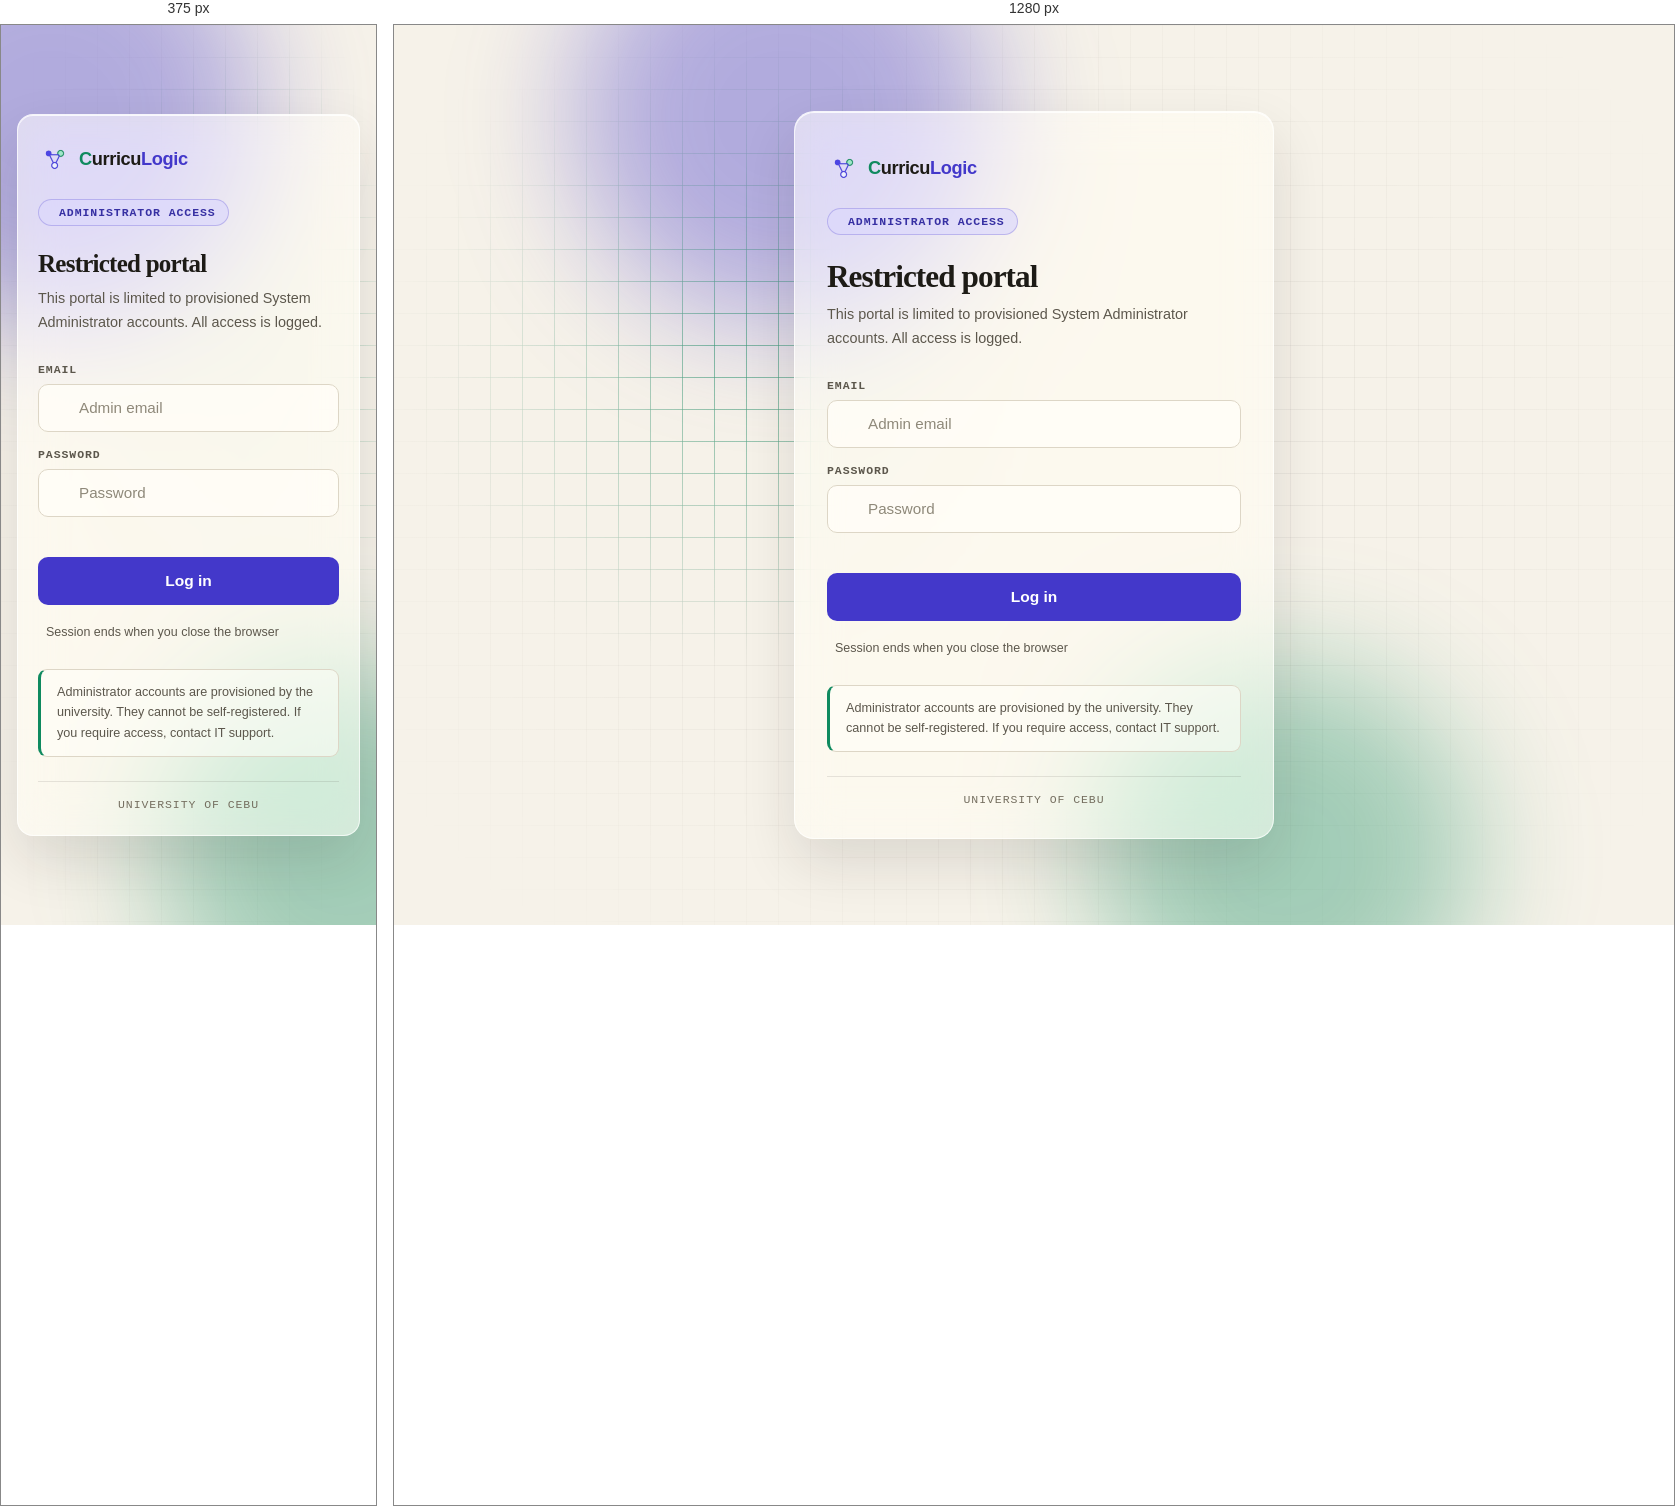
Rendered at 375 px and 1280 px, left to right.

<!-- file: adminloginpage.html -->
<!DOCTYPE html>
<html lang="en">
<head>
    <meta charset="UTF-8">
    <meta name="viewport" content="width=device-width, initial-scale=1.0">

    <!-- Content-Security-Policy: what this page may load and run. Keep identical on every page (tests/csp.test.mjs); explained in docs/SECURITY-OPERATIONS.md. -->
    <meta http-equiv="Content-Security-Policy" content="default-src 'self'; script-src 'self' https://cdn.jsdelivr.net; style-src 'self' 'unsafe-inline' https://fonts.googleapis.com https://cdnjs.cloudflare.com; font-src 'self' https://fonts.gstatic.com https://cdnjs.cloudflare.com; img-src 'self' data: blob: https://kibleqlooeaetpbelhve.supabase.co; connect-src 'self' https://kibleqlooeaetpbelhve.supabase.co; object-src 'none'; base-uri 'self'; form-action 'self'; frame-src 'none'">
    <meta name="robots" content="noindex, nofollow">

    <title>Administrator access — CurricuLogic</title>

    <link rel="icon" type="image/png" href="../../../assets/CurriculogicLogo.png">
    <link rel="preconnect" href="https://fonts.googleapis.com">
    <link rel="preconnect" href="https://fonts.gstatic.com" crossorigin>
    <link rel="stylesheet" href="https://fonts.googleapis.com/css2?family=Fraunces:opsz,wght@9..144,600&display=swap">
    <link rel="stylesheet" href="../css/adminloginpage.css">
    <link rel="stylesheet" href="https://cdnjs.cloudflare.com/ajax/libs/font-awesome/6.5.2/css/all.min.css" integrity="sha384-PPIZEGYM1v8zp5Py7UjFb79S58UeqCL9pYVnVPURKEqvioPROaVAJKKLzvH2rDnI" crossorigin="anonymous">
</head>
<body data-allowed-roles="system_administrator">

<main class="admin-shell" data-grid-glow data-grid-glow-rest=".admin-card">
    <span class="orb orb-indigo" aria-hidden="true"></span>
    <span class="orb orb-green" aria-hidden="true"></span>

    <div class="admin-card">

        <div class="admin-brand">
            <img src="../../../assets/CurriculogicLogo.png" alt="" class="brand-mark" width="1024" height="576">
            <span class="brand-text"><span class="brand-c">C</span>urricu<span class="brand-logic">Logic</span></span>
        </div>

        <span class="admin-badge">
            <i class="fa-solid fa-shield-halved" aria-hidden="true"></i>
            Administrator access
        </span>

        <h1 class="admin-title">Restricted portal</h1>
        <p class="admin-sub">
            This portal is limited to provisioned System Administrator accounts.
            All access is logged.
        </p>

        <div id="msg" class="msg" role="status"></div>

        <div class="field">
            <label for="identifier">Email</label>
            <div class="input-wrap">
                <i class="fa-solid fa-user lead" aria-hidden="true"></i>
                <input type="text" id="identifier" placeholder="Admin email" autocomplete="username" maxlength="254" required>
            </div>
        </div>

        <div class="field">
            <label for="password">Password</label>
            <div class="input-wrap">
                <i class="fa-solid fa-lock lead" aria-hidden="true"></i>
                <input type="password" id="password" placeholder="Password" autocomplete="current-password" maxlength="72" required>
                <button type="button" class="toggle-pw" data-target="password" aria-label="Show password">
                    <i class="fa-solid fa-eye" aria-hidden="true"></i>
                </button>
            </div>
        </div>

        <button class="btn-submit" id="login-btn">Log in</button>

        <div class="form-row">
            <span class="session-note">
                <i class="fa-solid fa-clock-rotate-left" aria-hidden="true"></i>
                Session ends when you close the browser
            </span>
        </div>

        <p class="admin-note">
            Administrator accounts are provisioned by the university.
            They cannot be self-registered. If you require access, contact IT support.
        </p>

        <p class="admin-foot">University of Cebu</p>

    </div>
</main>

<script src="https://cdn.jsdelivr.net/npm/@supabase/supabase-js@2.117.2/dist/umd/supabase.js" integrity="sha384-Rj26LVGvoeRVR6+mwQmFfcR3QOBEwT+ZmuCWpuiqeTzJpCs0ER4ITAWGb4Hiy3Ok" crossorigin="anonymous"></script>
<script src="../../../shared/js/app/config.js"></script>
<script src="../../../shared/js/accounts/accountstop.js"></script>
<script src="../../../shared/js/accounts/linkerror.js"></script>
<script src="../../../shared/js/accounts/auth.js"></script>
<script src="../../../shared/js/app/gridglow.js"></script>
</body>
</html>

/* @media block from adminloginpage.css */
@media (max-width: 480px) {
    .admin-shell { padding: 24px 16px; }

    .admin-card {
        padding: 28px 20px 24px;
        border-radius: 16px;
    }

    .admin-title { font-size: 1.563rem; }

    .orb-indigo { left: -160px; }
    .orb-green  { right: -160px; }
}